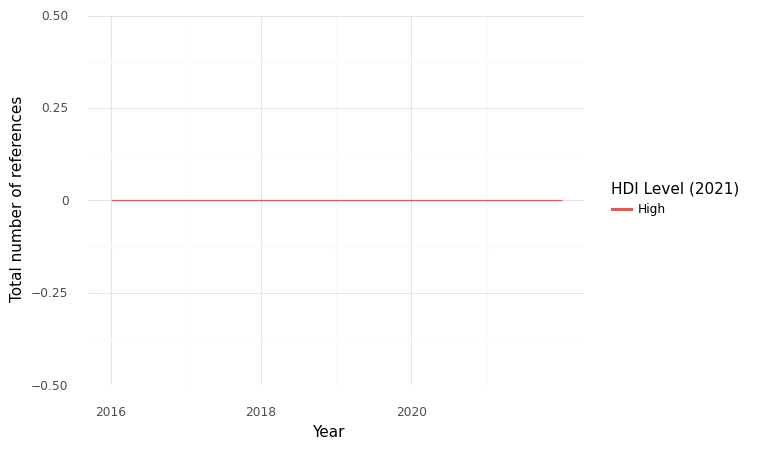

The file beside this chart, header and first rows:
, HDI Level (2021), Year, intersection, climate, health, sum
0, High, 2016, 0.0, 0.0, 0.0, 0.0
1, High, 2022, 0.0, 2.0, 9.0, 11.0
